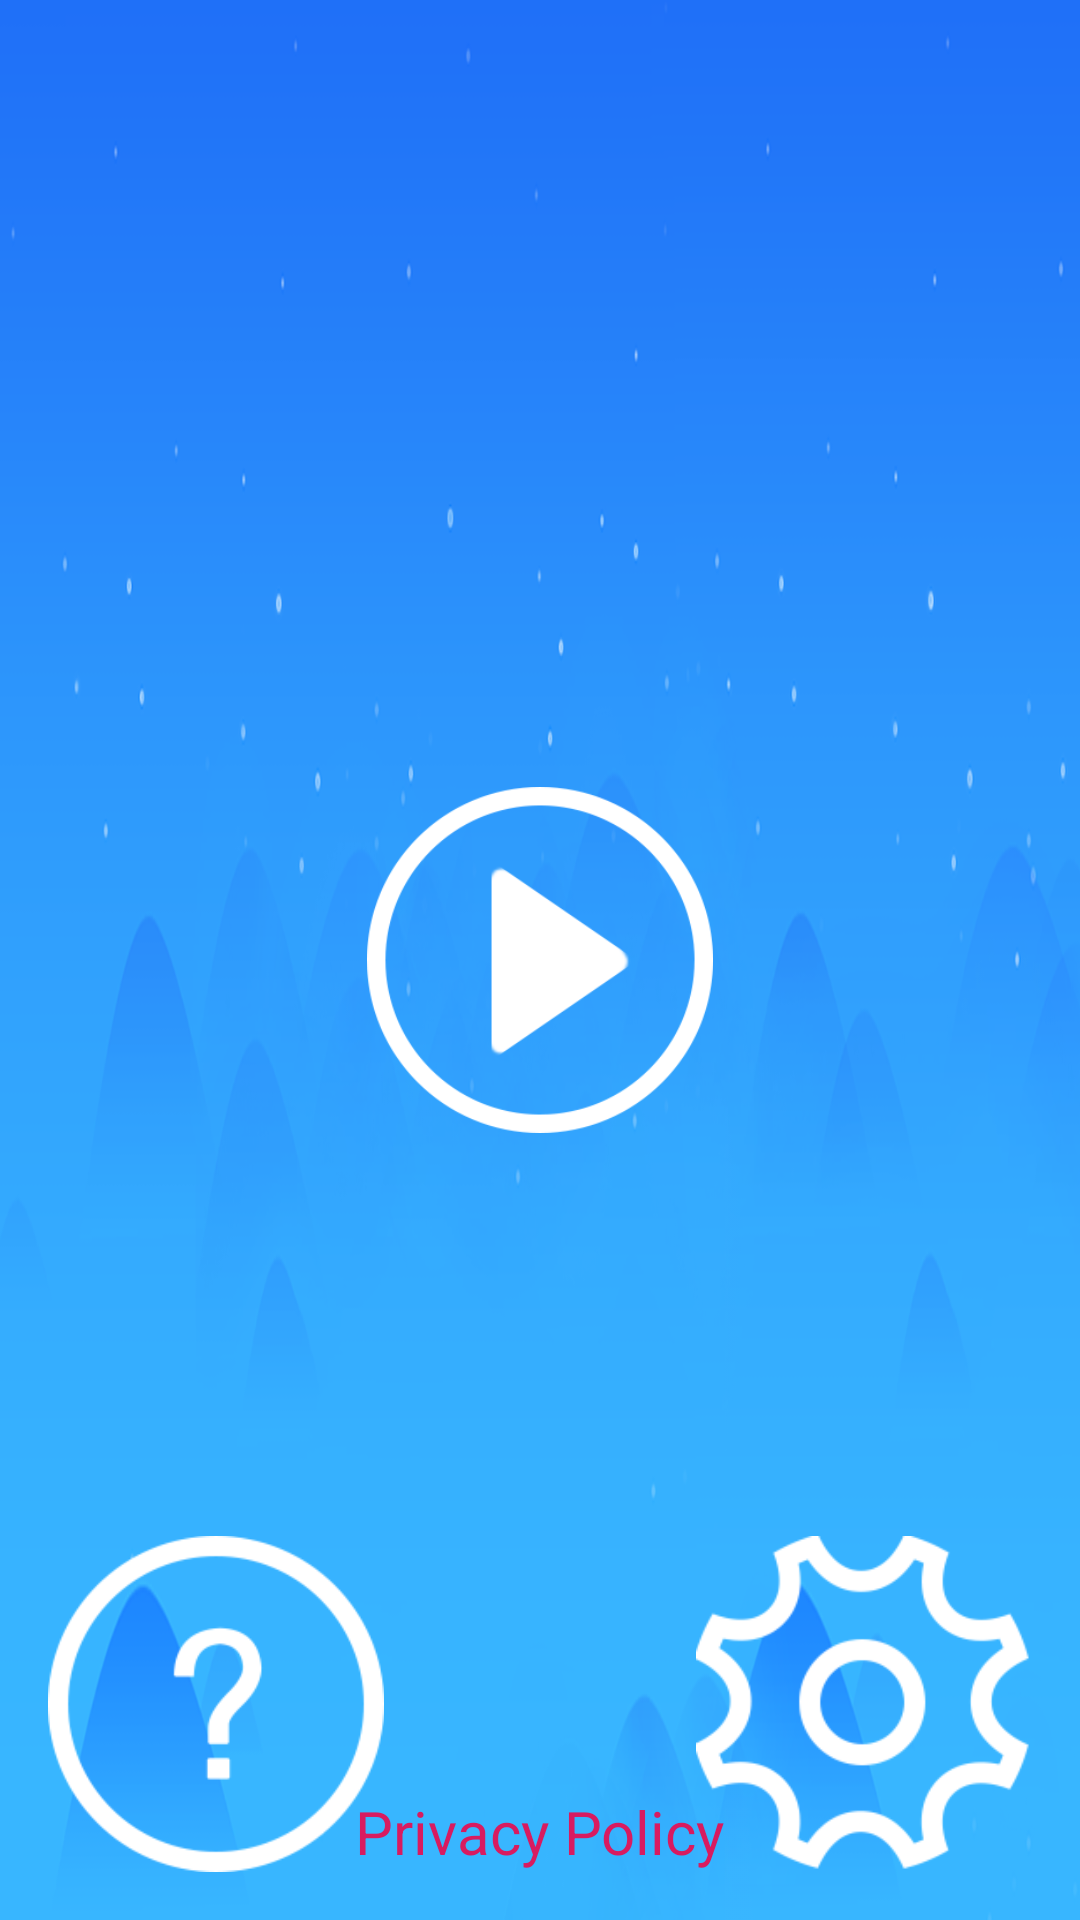

Layout XML and referenced resources for this Android screen:
<!-- AndroidManifest.xml: application theme AppTheme -->
<!-- res/layout/activity_splash.xml -->
<?xml version="1.0" encoding="utf-8"?>
<androidx.constraintlayout.widget.ConstraintLayout xmlns:android="http://schemas.android.com/apk/res/android"
    xmlns:app="http://schemas.android.com/apk/res-auto"
    android:layout_width="fill_parent"
    android:layout_height="fill_parent"
    android:background="@mipmap/home_background">

    <Button
        android:id="@+id/btn_Start"
        android:layout_width="0.0dip"
        android:layout_height="0.0dip"
        android:background="@mipmap/start"
        app:layout_constraintBottom_toBottomOf="parent"
        app:layout_constraintDimensionRatio="w,1:1"
        app:layout_constraintEnd_toEndOf="parent"
        app:layout_constraintHeight_percent="0.18"
        app:layout_constraintStart_toStartOf="parent"
        app:layout_constraintTop_toTopOf="parent"
        app:layout_constraintVertical_bias="0.5" />

    <Button
        android:id="@+id/btn_Help"
        android:layout_width="0.0dip"
        android:layout_height="0.0dip"
        android:layout_marginStart="16.0dip"
        android:layout_marginBottom="16.0dip"
        android:background="@mipmap/help"
        app:layout_constraintBottom_toBottomOf="parent"
        app:layout_constraintDimensionRatio="w,1:1"
        app:layout_constraintHeight_percent="0.175"
        app:layout_constraintStart_toStartOf="parent" />

    <Button
        android:id="@+id/btn_Setting"
        android:layout_width="0.0dip"
        android:layout_height="0.0dip"
        android:layout_marginEnd="16.0dip"
        android:layout_marginBottom="16.0dip"
        android:background="@mipmap/settings"
        app:layout_constraintBottom_toBottomOf="parent"
        app:layout_constraintDimensionRatio="w,1:1"
        app:layout_constraintEnd_toEndOf="parent"
        app:layout_constraintHeight_percent="0.175" />

    <TextView
        android:id="@+id/privacyPolicy"
        android:layout_width="wrap_content"
        android:layout_height="wrap_content"
        android:layout_marginBottom="16.0dip"
        android:text="@string/privacy"
        android:textColor="@color/colorAccent"
        android:textSize="20.0sp"
        app:layout_constraintBottom_toBottomOf="parent"
        app:layout_constraintEnd_toEndOf="parent"
        app:layout_constraintStart_toStartOf="parent" />

    <androidx.constraintlayout.widget.ConstraintLayout
        android:id="@+id/NoDevice_AlertView"
        android:layout_width="fill_parent"
        android:layout_height="fill_parent"
        android:background="#80000000"
        android:elevation="4.0dip"
        android:visibility="invisible">

        <androidx.constraintlayout.widget.ConstraintLayout
            android:layout_width="0.0dip"
            android:layout_height="0.0dip"
            android:background="@mipmap/ferret_white_background"
            app:layout_constraintBottom_toBottomOf="parent"
            app:layout_constraintHeight_percent="0.55"
            app:layout_constraintLeft_toLeftOf="parent"
            app:layout_constraintRight_toRightOf="parent"
            app:layout_constraintTop_toTopOf="parent"
            app:layout_constraintVertical_bias="0.66"
            app:layout_constraintWidth_percent="0.55">

            <View
                android:layout_width="fill_parent"
                android:layout_height="0.0dip"
                android:background="@mipmap/ferret_line"
                app:layout_constraintBottom_toBottomOf="parent"
                app:layout_constraintHeight_percent="0.25"
                app:layout_constraintLeft_toLeftOf="parent"
                app:layout_constraintRight_toRightOf="parent" />

            <Button
                android:id="@+id/btn_cancel"
                android:layout_width="0.0dip"
                android:layout_height="0.0dip"
                android:background="#00000000"
                android:text="@string/Cancel"
                android:textColor="#ff0090ff"
                app:layout_constraintBottom_toBottomOf="parent"
                app:layout_constraintHeight_percent="0.25"
                app:layout_constraintLeft_toLeftOf="parent"
                app:layout_constraintWidth_percent="0.49" />

            <Button
                android:id="@+id/btn_ok"
                android:layout_width="0.0dip"
                android:layout_height="0.0dip"
                android:background="#00000000"
                android:text="@string/OK"
                android:textColor="#ff0090ff"
                app:layout_constraintBottom_toBottomOf="parent"
                app:layout_constraintHeight_percent="0.25"
                app:layout_constraintRight_toRightOf="parent"
                app:layout_constraintWidth_percent="0.49" />

            <TextView
                android:id="@+id/sLine1"
                android:layout_width="wrap_content"
                android:layout_height="wrap_content"
                android:layout_centerHorizontal="true"
                android:text="@string/No_Device_1"
                android:textColor="#ff000000"
                android:textSize="20.0dip"
                android:textStyle="bold"
                app:layout_constraintBottom_toBottomOf="parent"
                app:layout_constraintHorizontal_bias="0.5"
                app:layout_constraintLeft_toLeftOf="parent"
                app:layout_constraintRight_toRightOf="parent"
                app:layout_constraintTop_toTopOf="parent"
                app:layout_constraintVertical_bias="0.1" />

            <TextView
                android:id="@+id/sLine2"
                android:layout_width="wrap_content"
                android:layout_height="wrap_content"
                android:layout_centerHorizontal="true"
                android:text="@string/No_Device_2"
                android:textColor="#ff000000"
                android:textSize="16.0dip"
                app:layout_constraintBottom_toBottomOf="parent"
                app:layout_constraintHorizontal_bias="0.5"
                app:layout_constraintLeft_toLeftOf="parent"
                app:layout_constraintRight_toRightOf="parent"
                app:layout_constraintTop_toTopOf="parent"
                app:layout_constraintVertical_bias="0.45" />
        </androidx.constraintlayout.widget.ConstraintLayout>
    </androidx.constraintlayout.widget.ConstraintLayout>
</androidx.constraintlayout.widget.ConstraintLayout>
<!-- resources referenced by this layout -->
<resources>
  <color name="colorAccent">#ffd81b60</color>
  <!-- mipmap ferret_line: png bitmap (mipmap-xhdpi, 465 bytes) -->
  <!-- mipmap ferret_white_background: png bitmap (mipmap-xhdpi, 1905 bytes) -->
  <!-- mipmap help: png bitmap (mipmap-xhdpi, 4487 bytes) -->
  <!-- mipmap home_background: png bitmap (mipmap-xhdpi, 84411 bytes) -->
  <!-- mipmap settings: png bitmap (mipmap-xhdpi, 5477 bytes) -->
  <!-- mipmap start: png bitmap (mipmap-xhdpi, 6950 bytes) -->
  <string name="Cancel">Cancel</string>
  <string name="No_Device_1">Sports Camera not found</string>
  <string name="No_Device_2">Please connect Sports Camera first</string>
  <string name="OK">OK</string>
  <string name="privacy">Privacy Policy</string>
  <style name="AppTheme" parent="@style/Theme.AppCompat.Light.NoActionBar">
          <item name="android:windowBackground">@mipmap/boot_interface</item>
          <item name="android:windowNoTitle">true</item>
          <item name="android:windowFullscreen">true</item>
          <item name="buttonStyle">@style/Widget.AppCompat.Button.Borderless</item>
          <item name="colorAccent">@color/colorAccent</item>
          <item name="colorPrimary">@color/colorPrimary</item>
          <item name="colorPrimaryDark">@color/colorPrimaryDark</item>
      </style>
  <color name="colorPrimary">#ff008577</color>
  <color name="colorPrimaryDark">#ff00574b</color>
</resources>
